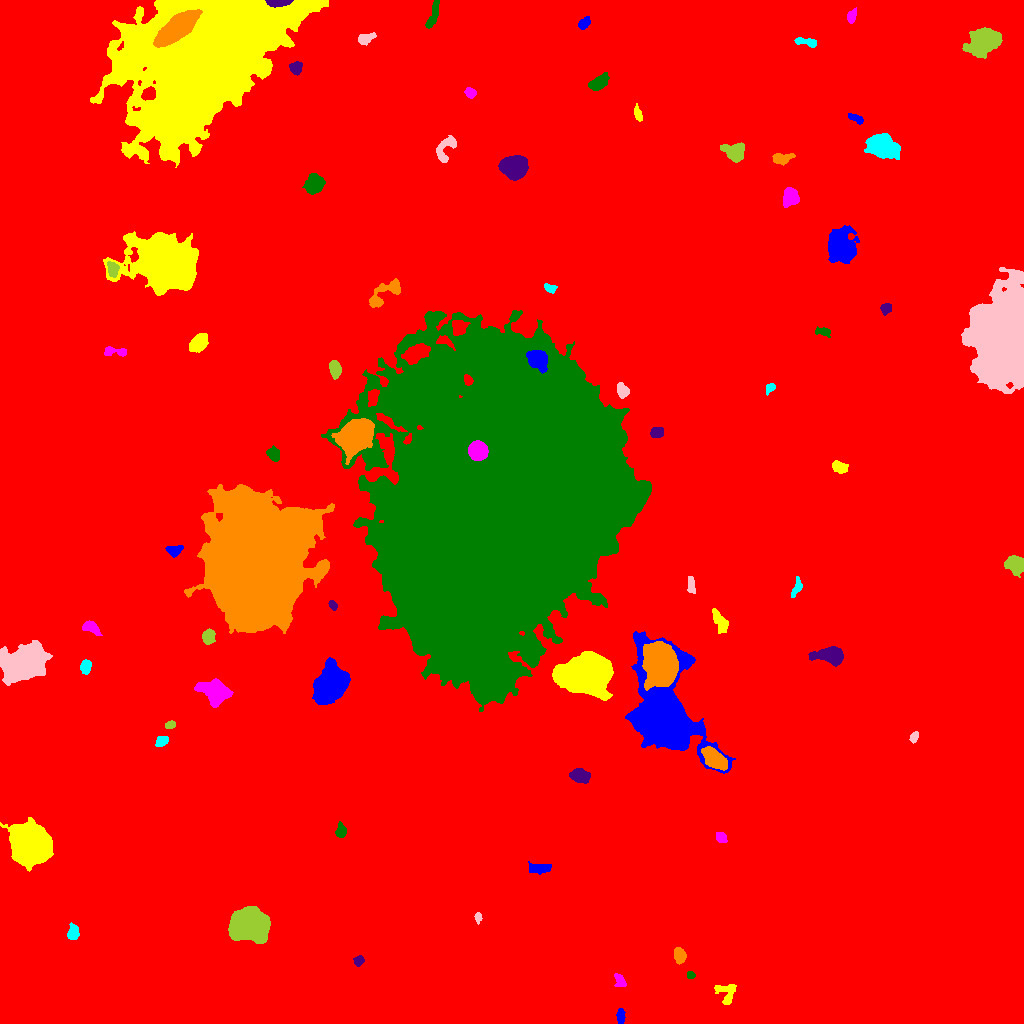

Source data for this figure (header and first rows):
ID, X, Y, A, B, theta, total_flux, mu_max, mu_median, mu_mean, R_fwhm, R_e, R10, R90, x_start, x_end, y_start, y_end, area, greylevel
0, 514.2, 511.7, 299.1, 295.9, -1.364, 2189806, 18.0, 2.0, 2.453, 65.6, 236.4, 88.31, 392.8, 0, 1023, 0, 1023, 892591, 2.453
1, 620.8, 6.79, 3.995, 1.808, -1.543, 376.0, 7.0, 3.0, 3.186, 3.989, 3.432, 1.382, 5.262, 616, 625, 0, 15, 118, 10.19
2, 726.8, 30.65, 5.971, 5.342, -1.485, 386.0, 4.0, 1.0, 1.49, 6.206, 4.754, 1.784, 7.506, 714, 736, 19, 39, 259, 9.49
3, 619.7, 42.57, 3.787, 2.076, -1.081, 210.0, 3.0, 2.0, 1.615, 4.754, 3.385, 1.382, 5.232, 614, 626, 37, 50, 130, 9.615
4, 690.7, 48.4, 2.061, 1.772, -0.2164, 259.0, 9.0, 4.0, 4.246, 2.706, 2.394, 0.7979, 3.785, 687, 695, 45, 52, 61, 12.25
5, 358.6, 62.7, 2.673, 2.161, 0.9654, 254.0, 6.0, 3.0, 2.619, 3.989, 3.038, 1.128, 4.72, 353, 364, 57, 68, 97, 12.62
6, 679.7, 67.78, 3.392, 2.457, -1.334, 1119, 16.0, 6.0, 6.431, 4.652, 3.7, 1.493, 5.863, 674, 686, 59, 76, 174, 14.43
7, 72.77, 90.43, 3.429, 2.544, 1.483, 393.0, 6.0, 2.0, 2.411, 4.853, 3.656, 1.493, 5.698, 67, 79, 84, 101, 163, 10.41
8, 477.8, 106.5, 2.351, 1.419, -1.47, 156.0, 6.0, 2.0, 2.261, 2.877, 2.257, 0.7979, 3.7, 474, 482, 99, 111, 69, 10.26
9, 249.5, 98.64, 8.711, 7.241, -0.09004, 20401, 39.0, 15.0, 16.37, 12.44, 10.16, 4.184, 16.08, 228, 270, 80, 117, 1246, 23.37
10, 887.3, 120.3, 4.988, 2.015, 0.206, 343.0, 5.0, 2.0, 2.006, 4.334, 3.827, 1.382, 5.863, 880, 900, 114, 125, 171, 10.01
11, 539.3, 155.5, 6.01, 2.52, 0.003217, 502.0, 4.0, 3.0, 2.402, 7.464, 4.983, 1.954, 7.247, 528, 551, 149, 162, 209, 9.402
12, 31.32, 177.2, 8.023, 7.569, -0.9118, 56170, 141.0, 19.0, 33.61, 9.474, 9.407, 3.656, 16.46, 0, 53, 152, 206, 1671, 40.61
13, 721.1, 186.1, 3.137, 2.306, -0.8175, 369.0, 6.0, 4.0, 3.324, 5.015, 3.568, 1.382, 5.262, 716, 727, 181, 191, 111, 10.32
14, 341.1, 192, 3.628, 2.3, 1.567, 224.0, 4.0, 2.0, 1.647, 4.72, 3.385, 1.382, 5.412, 335, 346, 186, 202, 136, 9.647
15, 579.8, 247.3, 4.624, 3.055, -0.3177, 516.0, 5.0, 2.0, 2.031, 5.614, 4.787, 1.954, 7.291, 569, 590, 240, 255, 254, 10.03
16, 714.6, 264.3, 6.445, 3.505, -0.6942, 3580, 19.0, 8.0, 8.424, 7.378, 6.103, 2.459, 9.641, 701, 727, 253, 277, 425, 22.42
17, 161.7, 282.7, 3.338, 2.277, 0.6194, 503.0, 8.0, 4.0, 4.056, 4.754, 3.523, 1.382, 5.382, 155, 168, 277, 287, 124, 11.06
18, 913.9, 286, 2.552, 1.538, 1.261, 163.0, 5.0, 2.0, 1.895, 2.985, 2.459, 0.9772, 4.029, 909, 918, 280, 292, 86, 9.895
19, 170.2, 298.7, 2.492, 1.716, 0.4502, 218.0, 5.0, 2.0, 2.759, 3.523, 2.646, 1.128, 4.146, 165, 175, 295, 303, 79, 10.76
20, 812.9, 314.8, 3.356, 2.144, -0.9335, 472.0, 9.0, 4.0, 4.069, 3.785, 3.09, 1.262, 5.109, 805, 818, 309, 325, 116, 13.07
21, 330.4, 338.7, 8.941, 6.357, 1.104, 15769, 37.0, 11.0, 13.57, 10.67, 9.356, 3.742, 15.29, 312, 350, 319, 366, 1162, 20.57
22, 588.1, 350.2, 9.327, 7.897, 0.06997, 63396, 140.0, 15.0, 30.97, 9.95, 10.06, 3.909, 18.11, 552, 613, 323, 372, 2047, 40.97
23, 215.9, 331.1, 6.56, 4.965, -0.3973, 7924, 40.0, 9.0, 12.86, 6.794, 6.555, 2.585, 11.44, 194, 233, 316, 345, 616, 18.86
24, 500.8, 513.3, 65.62, 52.18, 1.098, 2641760, 155.0, 25.0, 35.64, 53.93, 69.41, 26.46, 116.7, 321, 651, 312, 713, 74127, 41.64
25, 831.4, 368.3, 6.653, 3.634, -0.02481, 3460, 23.0, 6.0, 7.706, 6.103, 5.557, 2.185, 9.591, 808, 843, 357, 377, 449, 14.71
26, 660.3, 359.8, 9.76, 7.09, -1.352, 23666, 38.0, 15.0, 16.89, 13.7, 10.65, 4.478, 16.83, 642, 678, 333, 382, 1401, 35.89
27, 85.49, 356.9, 3.104, 2.28, 1.318, 321.0, 6.0, 2.0, 2.245, 4.222, 3.338, 1.262, 5.382, 80, 91, 349, 364, 143, 10.24
28, 24.18, 359.5, 10.58, 6.696, 0.36, 33086, 66.0, 15.0, 21.47, 11.53, 10.19, 4.107, 17.14, 0, 52, 338, 383, 1541, 27.47
29, 208, 387.3, 3.39, 3.093, -1.507, 505.0, 7.0, 3.0, 2.886, 4.442, 4.068, 1.596, 6.358, 202, 215, 379, 395, 175, 11.89
30, 1009, 399.4, 4.363, 2.114, 1.258, 455.0, 6.0, 3.0, 3.054, 5.14, 3.656, 1.493, 5.781, 1003, 1014, 383, 407, 149, 13.05
31, 664, 308.2, 22.47, 13.53, -1.285, 61991, 82.0, 7.0, 13.87, 10.93, 14.57, 5.14, 29.35, 625, 735, 250, 392, 4468, 21.87
32, 719.9, 402, 6.576, 2.697, -1.085, 639.0, 5.0, 3.0, 2.587, 6.457, 5.171, 2.034, 7.756, 712, 728, 390, 415, 247, 9.587
33, 89.87, 395.7, 4.615, 2.643, -0.4154, 277.0, 4.0, 1.0, 1.505, 5.293, 4.029, 1.493, 6.308, 82, 102, 388, 403, 184, 9.505
34, 462.9, 407.4, 4.251, 2.601, -0.615, 932.0, 10.0, 5.0, 4.683, 5.642, 4.297, 1.784, 6.604, 454, 472, 401, 415, 199, 67.68
35, 332.7, 418.2, 2.437, 1.571, -0.8578, 168.0, 5.0, 2.0, 2.24, 3.241, 2.459, 0.9772, 3.868, 328, 337, 413, 423, 75, 10.24
36, 253, 463.9, 27.1, 20.63, 1.558, 415800, 167.0, 18.0, 30.61, 17.45, 27.8, 9.608, 50.03, 184, 334, 390, 539, 13585, 35.61
37, 796.8, 436.2, 5.171, 1.989, 1.231, 321.0, 5.0, 2.0, 2.343, 4.406, 3.742, 1.382, 5.698, 791, 802, 426, 447, 137, 9.343
38, 690.9, 437.7, 4.535, 1.903, -1.475, 341.0, 5.0, 3.0, 2.772, 4.72, 3.656, 1.382, 5.528, 687, 695, 430, 447, 123, 9.772
39, 1015, 459.3, 4.769, 4.156, -0.7183, 1798, 12.0, 5.0, 5.781, 6.956, 5.557, 2.185, 8.777, 1004, 1023, 446, 468, 311, 11.78
40, 858.1, 470.8, 3.1, 2.835, 1.48, 439.0, 7.0, 2.0, 2.439, 4.107, 3.656, 1.493, 5.863, 852, 865, 464, 480, 180, 10.44
41, 174.1, 472.4, 3.796, 2.366, 0.304, 264.0, 4.0, 2.0, 1.725, 4.983, 3.523, 1.382, 5.585, 165, 183, 466, 478, 153, 9.725
42, 839.2, 556.9, 4.404, 2.76, -0.3235, 396.0, 5.0, 2.0, 2.357, 4.687, 4.222, 1.596, 6.433, 832, 848, 550, 563, 168, 9.357
43, 477.8, 573, 4.195, 3.985, -0.8068, 7617, 52.0, 20.0, 22.27, 6.58, 5.293, 2.185, 8.387, 468, 488, 563, 583, 342, 119.3
44, 273.6, 569.7, 3.156, 2.541, -1.006, 529.0, 8.0, 3.0, 3.327, 4.687, 3.613, 1.382, 5.754, 266, 279, 562, 578, 159, 11.33
45, 657.3, 591.5, 3.126, 2.425, 0.08236, 636.0, 11.0, 4.0, 4.642, 4.029, 3.478, 1.382, 5.528, 650, 663, 586, 596, 137, 17.64
46, 354.7, 586.7, 8.116, 6.299, 0.5789, 22591, 62.0, 16.0, 20.08, 9.756, 8.903, 3.523, 14.72, 331, 374, 559, 605, 1125, 33.08
47, 770, 635.8, 2.449, 1.934, 0.7339, 187.0, 5.0, 2.0, 2.174, 3.241, 2.646, 0.9772, 4.297, 766, 775, 628, 640, 86, 10.17
48, 622.2, 632.9, 3.538, 2.554, -1.204, 654.0, 11.0, 4.0, 4.139, 3.385, 3.742, 1.382, 6.103, 617, 629, 625, 641, 158, 14.14
49, 334.8, 654.9, 4.299, 2.562, -1.395, 829.0, 9.0, 4.0, 4.386, 5.293, 4.26, 1.693, 6.58, 329, 341, 644, 663, 189, 12.39
50, 660.5, 666.9, 10.07, 9.435, -1.319, 111573, 206.0, 21.0, 40.85, 10.4, 11.45, 4.334, 20.9, 633, 687, 625, 703, 2731, 49.85
51, 537.5, 664.6, 4.706, 4.004, -0.7725, 2776, 19.0, 6.0, 7.383, 6.358, 5.441, 2.185, 8.795, 526, 547, 650, 673, 376, 47.38
52, 198.3, 679.8, 4.835, 3.298, 0.7812, 1603, 12.0, 5.0, 5.471, 6.383, 5.078, 2.034, 8.176, 189, 208, 671, 690, 293, 12.47
53, 114.5, 671.8, 6.664, 2.138, -0.0571, 397.0, 6.0, 2.0, 2.436, 5.078, 4.222, 1.493, 6.257, 104, 126, 667, 677, 163, 9.436
54, 823, 691.7, 4.162, 1.984, -0.1992, 307.0, 5.0, 2.0, 2.558, 4.334, 3.523, 1.382, 5.352, 815, 830, 686, 697, 120, 9.558
55, 885.4, 715.3, 2.475, 2.236, 0.2588, 175.0, 4.0, 1.5, 1.562, 4.222, 2.932, 1.128, 4.687, 880, 891, 708, 720, 112, 9.562
56, 385.5, 730.5, 11.28, 4.093, 0.6252, 1388, 8.0, 3.0, 3.505, 7.203, 6.155, 2.326, 9.934, 369, 400, 716, 745, 396, 10.51
57, 549.3, 735.9, 2.647, 1.604, -0.4307, 199.0, 8.0, 1.5, 2.031, 2.523, 2.394, 0.7979, 4.222, 544, 557, 730, 740, 98, 10.03
58, 1006, 686.6, 21.73, 12.15, 1.495, 131376, 82.0, 19.0, 24.39, 19.79, 18.97, 7.421, 31.29, 961, 1023, 630, 756, 5386, 31.39
59, 112.7, 753.9, 3.557, 2.392, -1.456, 695.0, 10.0, 4.0, 4.427, 4.754, 3.656, 1.382, 5.809, 107, 119, 746, 762, 157, 17.43
... 26 more rows
